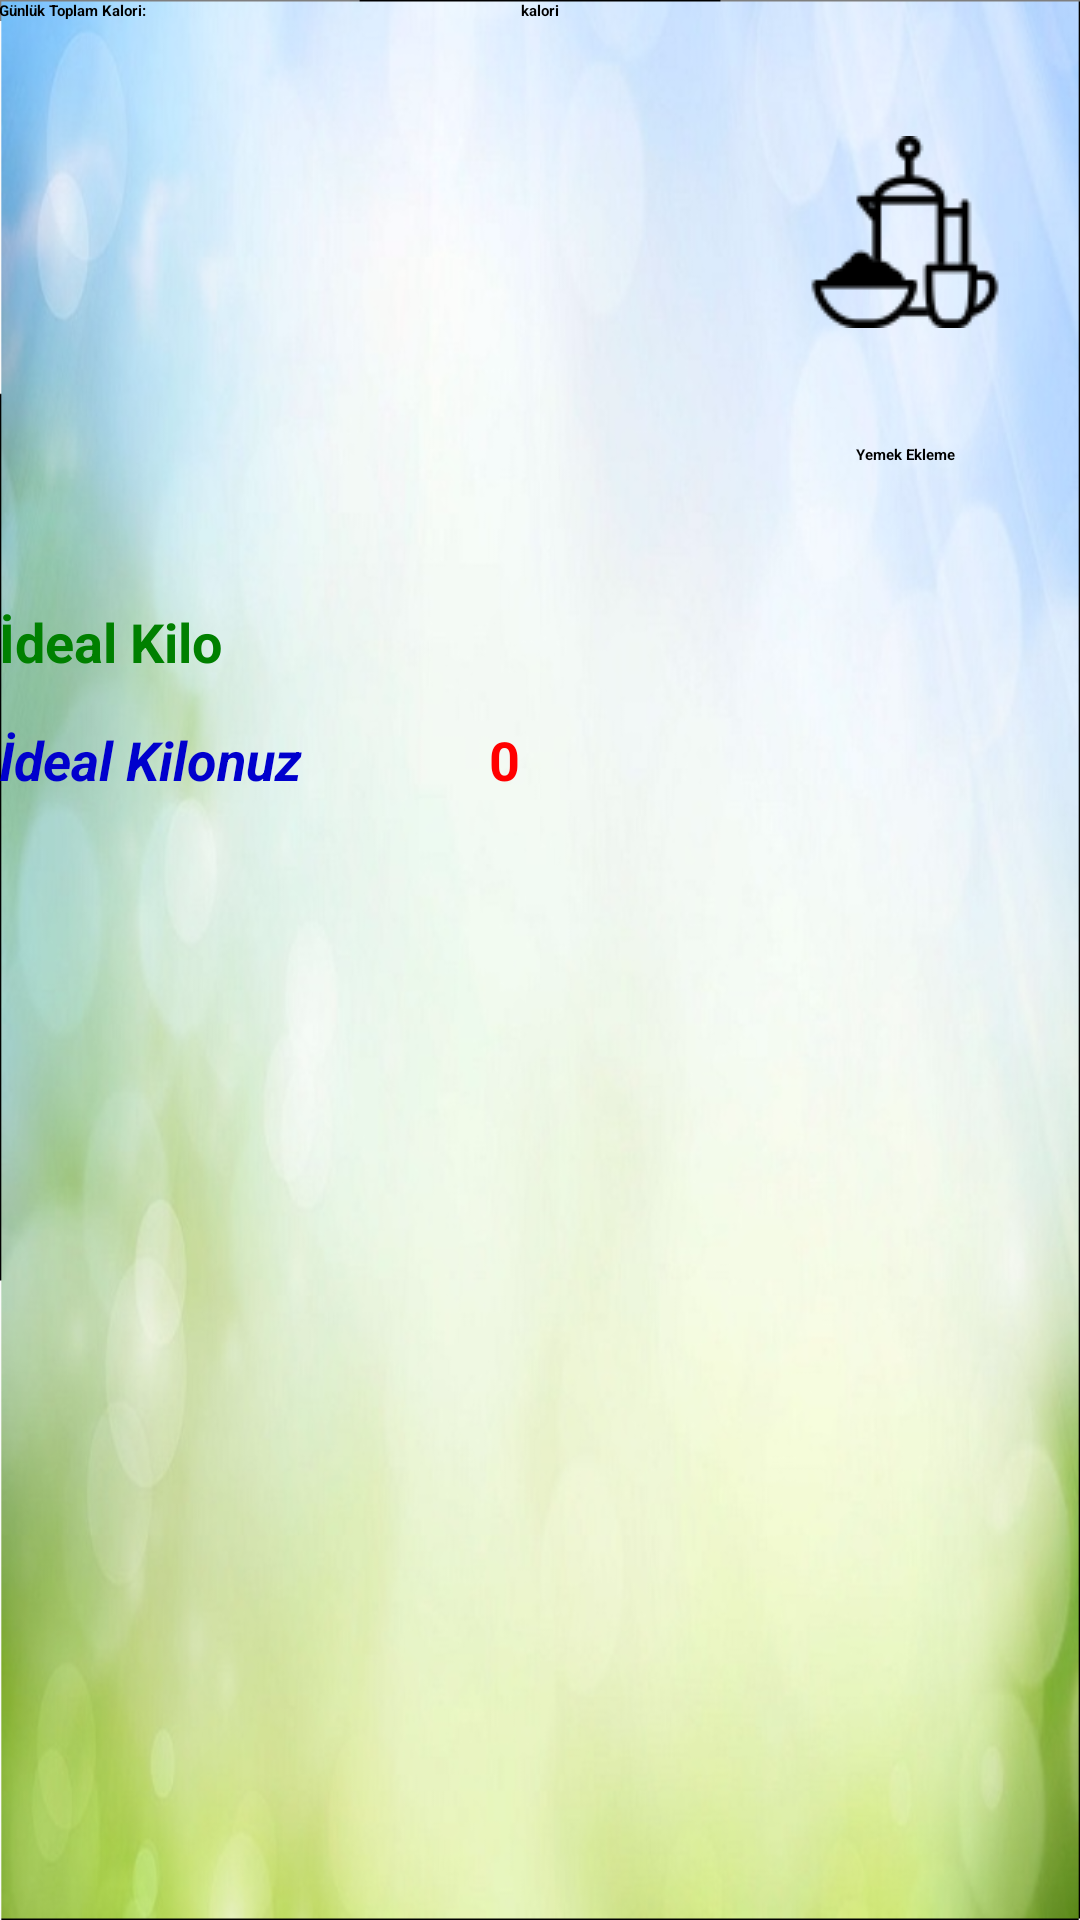

Layout XML and referenced resources for this Android screen:
<!-- AndroidManifest.xml: application theme AppTheme.PopupOverlay -->
<!-- res/layout/activity_daha_saglikli_yiyin.xml -->
<?xml version="1.0" encoding="utf-8"?>
<android.support.design.widget.CoordinatorLayout xmlns:android="http://schemas.android.com/apk/res/android"
    xmlns:app="http://schemas.android.com/apk/res-auto"
    xmlns:tools="http://schemas.android.com/tools"
    android:layout_width="match_parent"
    android:layout_height="match_parent"
    android:fitsSystemWindows="true"
    tools:context="com.example.muslu.saglikasistani.dahaSaglikliYiyin">

    <android.support.design.widget.AppBarLayout
        android:layout_width="match_parent"
        android:layout_height="wrap_content"
        android:theme="@style/AppTheme.AppBarOverlay">

        <android.support.v7.widget.Toolbar
            android:id="@+id/toolbar"
            android:layout_width="match_parent"
            android:layout_height="?attr/actionBarSize"
            android:background="?attr/colorPrimary" />
    </android.support.design.widget.AppBarLayout>

    <include layout="@layout/content_daha_saglikli_yiyin" />

</android.support.design.widget.CoordinatorLayout>
<!-- res/layout/content_daha_saglikli_yiyin.xml (included above) -->
<?xml version="1.0" encoding="utf-8"?>
<RelativeLayout xmlns:android="http://schemas.android.com/apk/res/android"
    xmlns:app="http://schemas.android.com/apk/res-auto"
    xmlns:tools="http://schemas.android.com/tools"
    android:layout_width="match_parent"
    android:layout_height="match_parent"
    android:paddingBottom="@dimen/activity_vertical_margin"
    android:paddingLeft="@dimen/activity_horizontal_margin"
    android:paddingRight="@dimen/activity_horizontal_margin"
    android:paddingTop="@dimen/activity_vertical_margin"
    app:layout_behavior="@string/appbar_scrolling_view_behavior"
    tools:context="com.example.muslu.saglikasistani.dahaSaglikliYiyin"
    tools:showIn="@layout/activity_daha_saglikli_yiyin"
    android:background="@drawable/background"
    >

    <TextView
        android:text="Günlük Toplam Kalori:"
        android:layout_width="wrap_content"
        android:layout_height="wrap_content"
        android:layout_alignParentTop="true"
        android:layout_alignParentLeft="true"
        android:layout_alignParentStart="true"
        android:id="@+id/textView12"
        android:textStyle="normal|bold"
        android:textColor="@color/Black"
        tools:ignore="HardcodedText,RtlHardcoded" />

    <TextView
        android:text="kalori"
        android:layout_width="wrap_content"
        android:layout_height="wrap_content"
        android:id="@+id/activity_daha_saglikli_yiyin_texVi"
        android:textStyle="normal|bold"
        android:textColor="@color/Black"
        android:layout_alignParentTop="true"
        android:layout_centerHorizontal="true"
        tools:ignore="HardcodedText" />

    <FrameLayout
        android:layout_width="117dp"
        android:layout_height="155dp"
        android:layout_gravity="left|center_vertical"
        android:id="@+id/Satistirma_id"
        android:onClick="Tiklandi7"
        android:layout_alignParentTop="true"
        android:layout_alignParentRight="true"
        android:layout_alignParentEnd="true"
        tools:ignore="RtlHardcoded">

        <TextView
            android:layout_width="wrap_content"
            android:layout_height="wrap_content"
            android:textAppearance="?android:attr/textAppearanceSmall"
            android:text="Yemek Ekleme"
            android:id="@+id/textView51"
            android:layout_gravity="center_horizontal|bottom"
            android:textColor="@color/Black"
            android:textStyle="bold"
            tools:ignore="HardcodedText" />

        <ImageView
            android:layout_width="wrap_content"
            android:layout_height="wrap_content"
            android:id="@+id/imageView33"
            android:layout_gravity="center"
            android:background="@drawable/sabah_atistirma"
            tools:ignore="ContentDescription" />
    </FrameLayout>

    <TextView
        android:text="0"
        android:layout_width="wrap_content"
        android:layout_height="wrap_content"
        android:layout_alignBottom="@+id/textView6"
        android:layout_alignEnd="@+id/activity_daha_saglikli_yiyin_texVi"
        android:layout_marginEnd="13dp"
        android:id="@+id/ideal_kilo_id"
        tools:ignore="HardcodedText"
        android:textSize="18sp"
        android:textColor="@color/Red"
        android:textStyle="normal|bold" />

    <TextView
        android:text="İdeal Kilonuz"
        android:layout_width="wrap_content"
        android:layout_height="wrap_content"
        android:layout_marginTop="86dp"
        android:id="@+id/textView6"
        android:textStyle="normal|bold|italic"
        android:textSize="18sp"
        android:textColor="@color/MediumBlue"
        android:textAlignment="center"
        android:fontFamily="sans-serif"
        tools:ignore="HardcodedText"
        android:layout_below="@+id/Satistirma_id"
        android:layout_alignParentStart="true" />

    <Button
        android:text="İdeal Kilo"
        android:layout_width="wrap_content"
        android:layout_height="wrap_content"
        android:layout_above="@+id/ideal_kilo_id"
        android:layout_alignParentStart="true"
        android:layout_marginBottom="15dp"
        android:id="@+id/btnIdeal_id"
        android:textStyle="normal|bold"
        android:textSize="18sp"
        android:textColor="@color/Green" />
</RelativeLayout>
<!-- resources referenced by this layout -->
<resources>
  <color name="Black">#000000</color>
  <color name="Green">#008000</color>
  <color name="MediumBlue">#0000cd</color>
  <color name="Red">#ff0000</color>
  <!-- drawable background: jpeg bitmap (drawable, 856995 bytes) -->
  <!-- drawable sabah_atistirma: png bitmap (drawable, 1622 bytes) -->
  <style name="AppTheme.AppBarOverlay" parent="ThemeOverlay.AppCompat.Dark.ActionBar" />
  <style name="AppTheme.PopupOverlay" parent="ThemeOverlay.AppCompat.Light" />
</resources>
